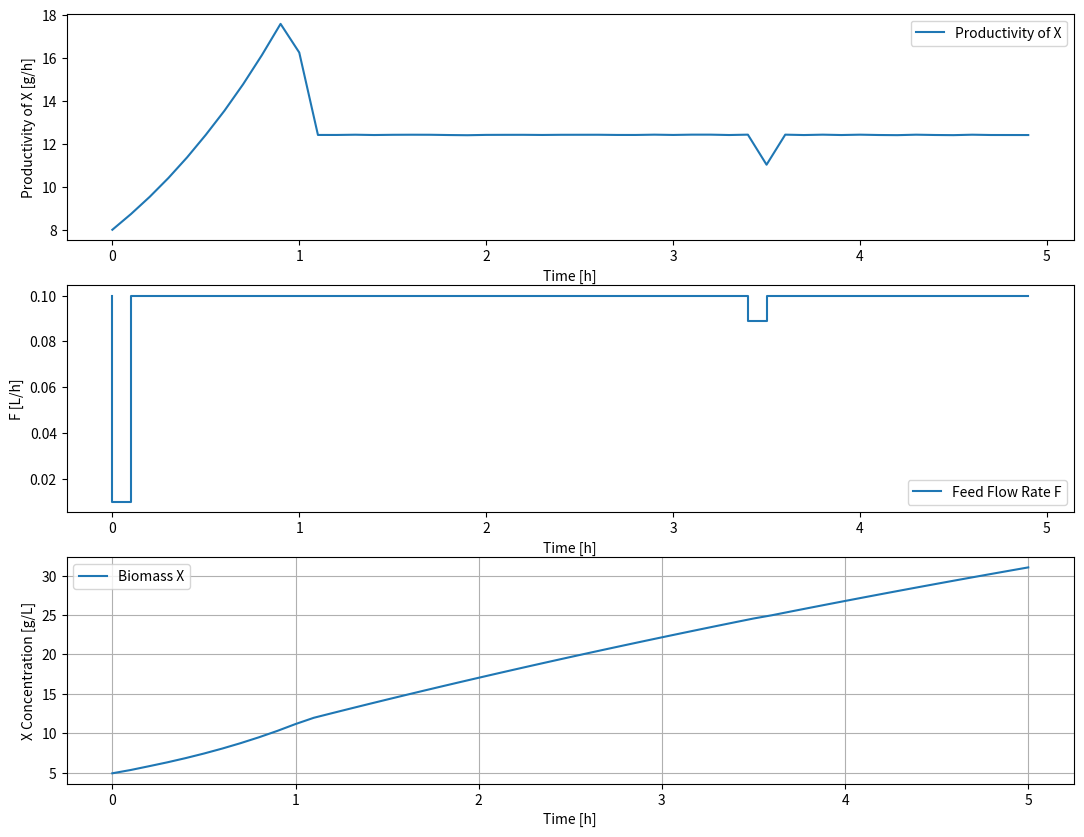

Here is the Python script that generated this plot:
import numpy as np
import matplotlib.pyplot as plt
from scipy.integrate import solve_ivp
from scipy.optimize import minimize


def interpolate(X,time):
    X1,X2=X
    t1,t2,tint=time

    Xint=X1+(X2-X1)*(tint-t1)/(t2-t1)
    return Xint

Xint=interpolate([2.62,5.65],[3.59,4.53,4.3])
Xint

Sint=interpolate([5.752,0.352],[3.59,4.53,4.3])
Sint

# Kinetic parameters

mu_max = 0.86988  # 1/h
Ks = 0.000123762  # g/l
Yxs= 0.435749     # g/g
Sin= 286          # g/l


# Αρχικές συνθήκες
X0 = Xint
S0 = Sint
V0 = 1.8  #L
F0 = 0.01 #L/h

# Βήμα διακριτοποίησης
h = 0.01

# MPC Step
dt = 0.1

# Absolute time
At=5
#Simulation Steps
SS=int(At/dt)

# Prediction horizon and MPC weights
Np =5
Q=10
R=0
# Περιορισμοί για την ελεγχόμενη μεταβλητή
F_min = 0
F_max = 0.1
bnds = [(F_min, F_max) for _ in range(Np)]

# Ορισμός των διαφορικών εξισώσεων που περιγράφουν το μοντέλο
def plant_model(t, y, F):
    X, S, V = y
    S=max(S,0)
    dX_dt = (mu_max * S / (Ks + S)) * X - (F / V) * X
    dS_dt = -(1 / Yxs) * (mu_max * S / (Ks + S)) * X + (F / V) * (Sin - S)
    dV_dt = F
    return np.array([dX_dt, dS_dt, dV_dt])

# Διακριτοποιημένο Μοντέλο
def discrete_model(X, S, V, F, h):
    k1 = plant_model(0, [X, S, V], F)
    k2 = plant_model(0 + h / 2, [X + k1[0] * h / 2, S + k1[1] * h / 2, V + k1[2] * h / 2], F)
    k3 = plant_model(0 + h / 2, [X + k2[0] * h / 2, S + k2[1] * h / 2, V + k2[2] * h / 2], F)
    k4 = plant_model(0 + h, [X + k3[0] * h, S + k3[1] * h, V + k3[2] * h], F)

    X_next = X + (h / 6) * (k1[0] + 2 * k2[0] + 2 * k3[0] + k4[0])
    S_next = S + (h / 6) * (k1[1] + 2 * k2[1] + 2 * k3[1] + k4[1])
    V_next = V + (h / 6) * (k1[2] + 2 * k2[2] + 2 * k3[2] + k4[2])
    return X_next, S_next, V_next
    
    #Επειδή ο t δεν χρησιμοποιείται στις εξισώσεις η τιμή 0 είναι placeholder,
    #μπορούμε να βάλουμε οποιαδήποτε τιμή στον χρόνο όταν καλούμε τη plant_model χειροκίνητα.

# Ορισμός συνάρτησης Κόστους για το MPC
# def cost_function(F_opt, X, S, V, t, Q=3, R=0.1):
#     J = 0
#     X_curr, S_curr, V_curr = X, S, V

#     for k in range(Np):
#         Cb = Cb_set(t+k*dt)
#         X_next, S_next, V_next = discrete_model(X_curr, S_curr, V_curr, F_opt[k], h)
#         J += Q * (Cb - X_next) ** 2  # Tracking error

#         if k > 0:
#             J += R * (F_opt[k] - F_opt[k - 1]) ** 2  # Penalization of fast input changes

#         X_curr, S_curr, V_curr = X_next, S_next, V_next

#     return J
def cost_function(F_opt, X, S, V):
    X_curr, S_curr, V_curr = X, S, V
    biomass_initial = X * V  # Initial total biomass

    for k in range(Np):
        X_next, S_next, V_next = discrete_model(X_curr, S_curr, V_curr, F_opt[k], h)
        X_curr, S_curr, V_curr = X_next, S_next, V_next

    biomass_final = X_curr * V_curr
    productivity =  (biomass_final - biomass_initial)/(Np * dt)
    # We minimize negative productivity to maximize it
    J = -Q * productivity

    # Add regularization for smooth control
    for k in range(1, Np):
        J += R * (F_opt[k] - F_opt[k - 1]) ** 2

    return J
    
    # Προσομοίωση του συστήματος
X = np.zeros(SS + 1)
S = np.zeros(SS + 1)
V = np.zeros(SS + 1)
F = np.zeros(SS)
Productivity=np.zeros(SS)
X[0], S[0], V[0] = X0, S0, V0

for step in range(SS):
    t=step*dt
    # Βελτιστοποίηση του MPC
    res = minimize(
        cost_function,
        F0 * np.ones(Np),
        args=(X[step], S[step], V[step]),
        bounds=bnds,
        method="SLSQP"
    )

    # Επιλογή της πρώτης τιμής της βέλτιστης εισόδου
    F_MPC = res.x[0]

    # Ενημέρωση του συστήματος με επίλυση της διαφορικής εξίσωσης
    sol = solve_ivp(
        plant_model,
        t_span=[t,t+dt],
        y0=[X[step], S[step], V[step]],
        args=(F_MPC,),
        method="LSODA",
        t_eval=[t,t + dt],
    )

    
    X[step + 1], S[step + 1], V[step + 1] = sol.y[:,-1]
    biomass_prev = X[step] * V[step]
    biomass_curr = X[step + 1] * V[step + 1]
    
    Productivity[step] = (biomass_curr - biomass_prev) / dt  # or use V if needed

    F[step] = F_MPC
    
    # Σχεδίαση Αποτελεσμάτων
plt.figure(figsize=(13, 10))
plt.subplot(3, 1, 1)
plt.plot(np.arange(0,At,dt),Productivity,label="Productivity of X")
plt.xlabel("Time [h]")
plt.ylabel("Productivity of X [g/h]")
plt.legend()

plt.subplot(3, 1, 2)
plt.step(np.arange(0,At,dt), F, label="Feed Flow Rate F")
plt.xlabel("Time [h]")
plt.ylabel("F [L/h]")
plt.legend()

plt.subplot(3,1,3)
plt.plot(np.arange(0,At+dt,dt), X, label="Biomass X")
#plt.plot(np.arange(0,At+dt,dt), [Cb_set(t) for t in np.arange(0,At+dt,dt)], "r--", label="Setpoint")
plt.ylabel("X Concentration [g/L]")
plt.xlabel("Time [h]")
plt.legend()

plt.grid()
plt.show()
    